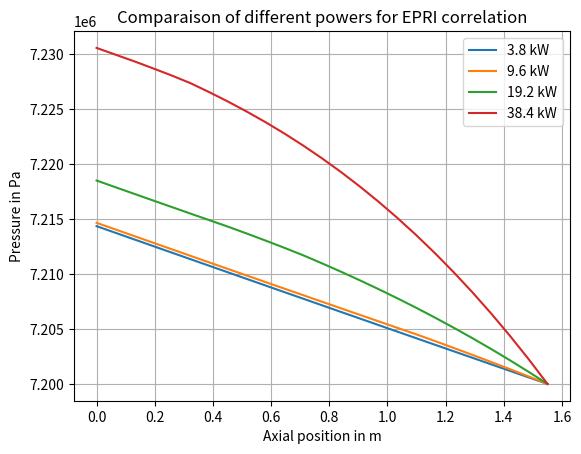

Reproduce this figure in Python. (Note: this script raises an exception after producing the figure.)
import numpy as np 
import matplotlib.pyplot as plt 


# Données brutes sous forme de chaîne de caractères
#Temperature 543.15 K , P=7.2 MPa
"""Thm Fmap := THM: Fmap ::
    EDIT 100
    FLUID H2O
    FPUISS 1.0
    INLET 7.2E6 (*Pa*) 543.15 (*K*)
    INLET-Q 2.1268E-5 (*m2*) 0.08407 (*inlet mass flow rate kg/s*)
    ASSMB 1 0
    RADIUS 4.435E-3 4.516E-3 6.52E-3 6.52E-3 (* m *)
    RODMESH 8 11
    HGAP 10000.0
    CONDC 0 10.0 KELVIN
    CONDF 0 5.0 KELVIN
    BOWR
    PDROP 1
"""
P12= """PCOOL:   7214343.00       7213741.50       7213140.50       7212540.00       7211939.50       7211339.50       7210739.50       7210140.50       7209541.00       7208942.50       7208344.00       7207746.00       7207148.00       7206550.50       7205953.50       7205356.50       7204760.00       7204164.00       7203568.00       7202972.50       7202377.50       7201782.50       7201188.00       7200594.00       7200000.00    
 VCOOL:   1.28856492       1.28961909       1.29067171       1.29173470       1.29279423       1.29386306       1.29492974       1.29600608       1.29708052       1.29816306       1.29924941       1.30033696       1.30142891       1.30252469       1.30362487       1.30472767       1.30583715       1.30694664       1.30806339       1.30918074       1.31030595       1.31143272       1.31256473       1.31369948       1.31483805    
 DCOOL:   769.617004       768.987915       768.360718       767.728455       767.099243       766.465576       765.834167       765.198181       764.564331       763.926758       763.287903       762.649597       762.009583       761.368408       760.726074       760.083130       759.437317       758.792603       758.144714       757.497742       756.847046       756.197144       755.544678       754.892456       754.237366    
 TCOOL:   543.329163       543.685608       544.039795       544.395996       544.749390       545.104248       545.456848       545.810913       546.162781       546.515686       546.868225       547.219421       547.570496       547.921143       548.271423       548.620972       548.971008       549.319336       549.668396       550.015747       550.364197       550.711121       551.058289       551.404175       551.750549    
 EPS:   0.00000000       0.00000000       0.00000000       0.00000000       0.00000000       0.00000000       0.00000000       0.00000000       0.00000000       0.00000000       0.00000000       0.00000000       0.00000000       0.00000000       0.00000000       0.00000000       0.00000000       0.00000000       0.00000000       0.00000000       0.00000000       0.00000000       0.00000000       0.00000000       0.00000000    
 XFL:   0.00000000       0.00000000       0.00000000       0.00000000       0.00000000       0.00000000       0.00000000       0.00000000       0.00000000       0.00000000       0.00000000       0.00000000       0.00000000       0.00000000       0.00000000       0.00000000       0.00000000       0.00000000       0.00000000       0.00000000       0.00000000       0.00000000       0.00000000       0.00000000       0.00000000    
 TSAT:   561.028198       561.022522       561.016846       561.011169       561.005493       560.999817       560.994202       560.988525       560.982849       560.977173       560.971558       560.965881       560.960205       560.954590       560.948914       560.943298       560.937622       560.932007       560.926392       560.920715       560.915100       560.909485       560.903870       560.898254       560.892639    
 MUT:   9.80513869E-05   9.78959506E-05   9.77416494E-05   9.75866351E-05   9.74330032E-05   9.72788766E-05   9.71258851E-05   9.69723988E-05   9.68200038E-05   9.66672960E-05   9.65148793E-05   9.63631755E-05   9.62116537E-05   9.60604375E-05   9.59094905E-05   9.57589800E-05   9.56083750E-05   9.54586067E-05   9.53086346E-05   9.51594920E-05   9.50099784E-05   9.48612069E-05   9.47124281E-05   9.45642823E-05   9.44160056E-05
 HCOOL:   1186342.25       1188152.50       1189962.88       1191773.00       1193583.25       1195393.38       1197203.75       1199013.88       1200824.25       1202634.62       1204444.88       1206255.12       1208065.38       1209875.62       1211685.75       1213496.00       1215306.25       1217116.62       1218927.00       1220737.38       1222547.50       1224357.88       1226168.38       1227978.50       1229788.88    
""" #3.8 kW
P13 ="""PCOOL:   7214648.00       7214045.50       7213444.00       7212843.00       7212243.00       7211643.50       7211045.00       7210447.50       7209850.50       7209254.50       7208659.50       7208065.00       7207471.50       7206879.00       7206287.00       7205696.00       7205105.50       7204516.50       7203904.50       7203277.00       7202641.00       7201996.00       7201342.00       7200678.50       7200000.00    
 VCOOL:   1.28936708       1.29203475       1.29472744       1.29744363       1.30018187       1.30294347       1.30572963       1.30854356       1.31137776       1.31424165       1.31712723       1.32004178       1.32298541       1.32595110       1.32894826       1.33197105       1.33502328       1.33810496       1.36738503       1.39379382       1.42038393       1.44739127       1.47522092       1.50430644       1.54363000    
 DCOOL:   769.139771       767.552063       765.953735       764.350098       762.741577       761.123962       759.499695       757.867188       756.227783       754.580444       752.926514       751.263733       749.595032       747.916931       746.230835       744.536621       742.834351       741.123718       725.253052       711.508911       698.185974       685.153870       672.212524       659.175476       642.646179    
 TCOOL:   543.600037       544.496338       545.392029       546.284119       547.172302       548.058777       548.942200       549.823303       550.701294       551.576660       552.448608       553.318176       554.183960       555.047424       555.907898       556.765320       557.619507       558.470581       559.239929       559.612610       559.967773       560.299805       560.599670       560.857605       560.892639    
 EPS:   0.00000000       0.00000000       0.00000000       0.00000000       0.00000000       0.00000000       0.00000000       0.00000000       0.00000000       0.00000000       0.00000000       0.00000000       0.00000000       0.00000000       0.00000000       0.00000000       0.00000000       0.00000000       1.99153032E-02   3.85453515E-02   5.66638596E-02   7.44655505E-02   9.22530144E-02  0.110310167      0.133895144    
 XFL:   0.00000000       0.00000000       0.00000000       0.00000000       0.00000000       0.00000000       0.00000000       0.00000000       0.00000000       0.00000000       0.00000000       0.00000000       0.00000000       0.00000000       0.00000000       0.00000000       0.00000000       0.00000000       1.36515440E-03   2.72427336E-03   4.12707590E-03   5.58701716E-03   7.12896744E-03   8.78042728E-03   1.10237887E-02
 TSAT:   561.031128       561.025391       561.019714       561.014038       561.008362       561.002686       560.997070       560.991394       560.985779       560.980164       560.974487       560.968872       560.963257       560.957703       560.952087       560.946472       560.940918       560.935364       560.929565       560.923645       560.917603       560.911499       560.905334       560.899048       560.892639    
 MUT:   9.79334945E-05   9.75435323E-05   9.71548288E-05   9.67686137E-05   9.63849598E-05   9.60028556E-05   9.56228178E-05   9.52444752E-05   9.48681118E-05   9.44934436E-05   9.41207691E-05   9.37495715E-05   9.33803967E-05   9.30125534E-05   9.26462744E-05   9.22815234E-05   9.19183221E-05   9.15565470E-05   9.12295363E-05   9.10710078E-05   9.09199080E-05   9.07786234E-05   9.06509886E-05   9.05660272E-05   9.05685010E-05
 HCOOL:   1189104.12       1193676.38       1198248.62       1202820.88       1207393.12       1211965.38       1216537.62       1221110.00       1225682.25       1230254.38       1234826.62       1239398.88       1243971.25       1248543.50       1253115.75       1257687.88       1262260.00       1266832.25       1270870.00       1274895.00       1278887.88       1282838.88       1286737.12       1290571.12       1294104.50    
""" #9.6 kW
P14= """PCOOL:   7218490.50       7217886.00       7217283.50       7216682.00       7216082.50       7215484.50       7214888.00       7214293.00       7213669.00       7213027.50       7212372.00       7211692.50       7210962.00       7210208.00       7209429.50       7208624.50       7207792.00       7206931.00       7206039.50       7205117.00       7204162.00       7203174.00       7202151.50       7201093.50       7200000.00    
 VCOOL:   1.29069161       1.29607022       1.30154550       1.30711937       1.31279087       1.31856251       1.32444668       1.33043122       1.37155020       1.40824544       1.44733930       1.49761605       1.57779574       1.65457118       1.72843087       1.79976714       1.86890614       1.93608999       2.00155640       2.06548452       2.12803531       2.18933606       2.24951339       2.30867457       2.36689448    
 DCOOL:   768.350708       765.159058       761.940186       758.692566       755.414917       752.108276       748.768066       745.398499       723.054565       704.212708       685.193359       662.204102       628.527710       599.338684       573.717407       550.982422       530.624634       512.248901       495.548035       480.275940       466.234650       453.261353       441.222595       430.007172       419.521393    
 TCOOL:   544.048889       545.838013       547.615906       549.382812       551.138794       552.882629       554.616150       556.336365       558.244324       559.317444       560.299927       561.003174       560.996277       560.989136       560.981812       560.974182       560.966309       560.958191       560.949768       560.941040       560.932007       560.922668       560.912964       560.902954       560.892639    
 EPS:   0.00000000       0.00000000       0.00000000       0.00000000       0.00000000       0.00000000       0.00000000       0.00000000       2.55646799E-02   4.96743061E-02   7.44088888E-02  0.105639525      0.153887749      0.195707202      0.232415333      0.264988482      0.294155955      0.320483893      0.344412357      0.366293728      0.386411846      0.404999822      0.422248989      0.438318312      0.453342259    
 XFL:   0.00000000       0.00000000       0.00000000       0.00000000       0.00000000       0.00000000       0.00000000       0.00000000       1.73225882E-03   3.54143186E-03   5.58217522E-03   8.37717205E-03   1.30662639E-02   1.76920220E-02   2.22650860E-02   2.67949924E-02   3.12888511E-02   3.57532725E-02   4.01930958E-02   4.46128249E-02   4.90161404E-02   5.34064472E-02   5.77864051E-02   6.21581823E-02   6.65238649E-02
 TSAT:   561.067383       561.061707       561.055969       561.050293       561.044678       561.039001       561.033386       561.027771       561.021851       561.015808       561.009583       561.003174       560.996277       560.989136       560.981812       560.974182       560.966309       560.958191       560.949768       560.941040       560.932007       560.922668       560.912964       560.902954       560.892639    
 MUT:   9.77393938E-05   9.69631583E-05   9.61953920E-05   9.54354982E-05   9.46829750E-05   9.39378660E-05   9.31989052E-05   9.24668930E-05   9.16559366E-05   9.11999086E-05   9.07823633E-05   9.05258348E-05   9.05284978E-05   9.05312481E-05   9.05340785E-05   9.05370252E-05   9.05400593E-05   9.05431953E-05   9.05464476E-05   9.05498164E-05   9.05533016E-05   9.05569032E-05   9.05606576E-05   9.05645211E-05   9.05685010E-05
 HCOOL:   1193675.62       1202819.25       1211963.00       1221106.62       1230250.25       1239394.00       1248537.75       1257681.38       1266142.62       1274549.25       1282832.25       1290741.12       1297698.75       1304560.88       1311344.00       1318061.62       1324724.75       1331343.00       1337923.62       1344473.25       1350997.38       1357501.00       1363988.00       1370461.88       1376925.75    
""" #19.2 kW
P16 = """PCOOL:   7230546.50       7229938.00       7229333.00       7228693.50       7228038.50       7227341.00       7226523.50       7225663.50       7224753.00       7223787.50       7222761.00       7221669.00       7220508.50       7219275.00       7217965.50       7216577.00       7215106.00       7213549.50       7211904.50       7210168.00       7208336.50       7206407.00       7204377.00       7202242.00       7200000.00    
 VCOOL:   1.29334688       1.30429351       1.31563377       1.36956787       1.41714597       1.49067843       1.64780414       1.79303622       1.92915261       2.05806279       2.18113208       2.29939055       2.41364479       2.52453303       2.63234329       2.73774934       2.84100032       2.94238091       3.04214859       3.14050579       3.23765182       3.33375168       3.42896056       3.52340150       3.61719275    
 DCOOL:   766.771484       760.335876       753.782471       724.098877       699.789307       665.263489       601.826294       553.085815       514.068237       481.873993       454.686279       431.296112       410.869263       392.806763       376.701172       362.176544       348.991455       336.943817       325.871002       315.643616       306.153625       297.311127       289.040466       281.278992       273.973083    
 TCOOL:   544.944275       548.499634       552.011292       556.457520       559.132202       561.150940       561.143188       561.135071       561.126526       561.117310       561.107727       561.097412       561.086426       561.074829       561.062439       561.049316       561.035400       561.020752       561.005188       560.988770       560.971436       560.953247       560.934021       560.913818       560.892639    
 EPS:   0.00000000       0.00000000       0.00000000       2.85268761E-02   5.64188175E-02  0.100914434      0.191836730      0.261695027      0.317618132      0.363761753      0.402729601      0.436254680      0.465532362      0.491421133      0.514504850      0.535322428      0.554219782      0.571486533      0.587355793      0.602012873      0.615612686      0.628283978      0.640135169      0.651256025      0.661723375    
 XFL:   0.00000000       0.00000000       0.00000000       1.87635352E-03   4.04399168E-03   7.97254965E-03   1.72887333E-02   2.63922215E-02   3.53540964E-02   4.42219861E-02   5.30279838E-02   6.17957972E-02   7.05411881E-02   7.92759135E-02   8.80100876E-02   9.67462361E-02  0.105489999      0.114243917      0.123010255      0.131788820      0.140580326      0.149385884      0.158206090      0.167040825      0.175889686    
 TSAT:   561.181152       561.175415       561.169739       561.163696       561.157471       561.150940       561.143188       561.135071       561.126526       561.117371       561.107727       561.097412       561.086426       561.074768       561.062439       561.049316       561.035400       561.020752       561.005188       560.988770       560.971436       560.953247       560.934021       560.913818       560.892639    
 MUT:   9.73543865E-05   9.58192104E-05   9.43144987E-05   9.24204505E-05   9.12840042E-05   9.04688131E-05   9.04718036E-05   9.04749395E-05   9.04782355E-05   9.04817643E-05   9.04854824E-05   9.04894623E-05   9.04937042E-05   9.04982080E-05   9.05029592E-05   9.05080233E-05   9.05134002E-05   9.05190464E-05   9.05250563E-05   9.05313937E-05   9.05380875E-05   9.05451016E-05   9.05525230E-05   9.05603229E-05   9.05685010E-05
 HCOOL:   1202818.50       1221105.00       1239391.50       1256935.00       1274332.00       1290922.00       1304767.25       1318294.62       1331609.62       1344782.50       1357861.88       1370882.00       1383866.75       1396833.62       1409797.88       1422762.75       1435736.88       1448724.50       1461728.25       1474748.25       1487785.38       1500841.88       1513918.00       1527014.00       1540129.38    
""" #en fait 38.4 kW




# Traitement de chaque ligne pour extraire les valeurs numériques
def extraire(var_name, line_nb, data_name):
    data_lines = data_name.strip().split("\n")
    values = data_lines[line_nb].split(":")[1]
    # Séparation des valeurs en une liste de flottants
    for value in values.split():
        var_name.append(float(value))
    return

# Affichage du tableau des valeurs de pression triées
PP12=[]
PP13=[]
PP14=[]
PP16=[]
extraire(PP12, 0, P12)      
extraire(PP13, 0, P13)
extraire(PP14, 0, P14)
extraire(PP16, 0, P16)
Zaxis=np.linspace(0,1.55,len(PP12))
figp, axp = plt.subplots()  
axp.plot(Zaxis,PP12, label='3.8 kW')
axp.plot(Zaxis,PP13, label='9.6 kW')
axp.plot(Zaxis,PP14, label='19.2 kW')
axp.plot(Zaxis,PP16, label='38.4 kW')
axp.set_xlabel("Axial position in m")   
axp.set_ylabel("Pressure in Pa")
axp.set_title("Comparaison of different powers for EPRI correlation")
axp.grid()
axp.legend(loc="best")
plt.show()
figp.savefig(rf'/home/<user>/Version5_BWR/Version5_ev3727/Donjon/data/results_marie/PEPRI_155.png', bbox_inches='tight')

# Affichage du tableau des valeurs de titre triées
TP12=[]
TP13=[]
TP14=[]
TP16=[]         
extraire(TP12, 3, P12)
extraire(TP13, 3, P13)
extraire(TP14, 3, P14)
extraire(TP16, 3, P16)
Zaxis=np.linspace(0,1.55,len(TP12))
figx, axt = plt.subplots()
axt.plot(Zaxis,TP12, label='3.8 kW')
axt.plot(Zaxis,TP13, label='9.6 kW')
axt.plot(Zaxis,TP14, label='19.2 kW')
axt.plot(Zaxis,TP16, label='38.4 kW')
axt.set_xlabel("Axial position in m")
axt.set_ylabel("Temperature in K")
axt.set_title("Comparaison of different temperatures for EPRI correlation")
axt.grid()
axt.legend(loc="best")
plt.show()
figx.savefig(rf'/home/<user>/Version5_BWR/Version5_ev3727/Donjon/data/results_marie/TEPRI_155.png', bbox_inches='tight')

# Affichage du tableau des valeurs de vide triées
EPSP12=[]
EPSP13=[]
EPSP14=[]
EPSP16=[]
extraire(EPSP12, 4, P12)
extraire(EPSP13, 4, P13)
extraire(EPSP14, 4, P14)
extraire(EPSP16, 4, P16)
Zaxis=np.linspace(0,1.55,len(EPSP12))
figeps, axeps = plt.subplots()
axeps.plot(Zaxis,EPSP12, label='3.8 kW')    
axeps.plot(Zaxis,EPSP13, label='9.6 kW')    
axeps.plot(Zaxis,EPSP14, label='19.2 kW')
axeps.plot(Zaxis,EPSP16, label='38.4 kW')
axeps.set_xlabel("Axial position in m")
axeps.set_ylabel("Void fraction")
axeps.set_title("Comparaison of different void fractions for EPRI correlation")
axeps.grid()
axeps.legend(loc="best")
plt.show()
figeps.savefig(rf'/home/<user>/Version5_BWR/Version5_ev3727/Donjon/data/results_marie/EPSPERI_155.png', bbox_inches='tight')
